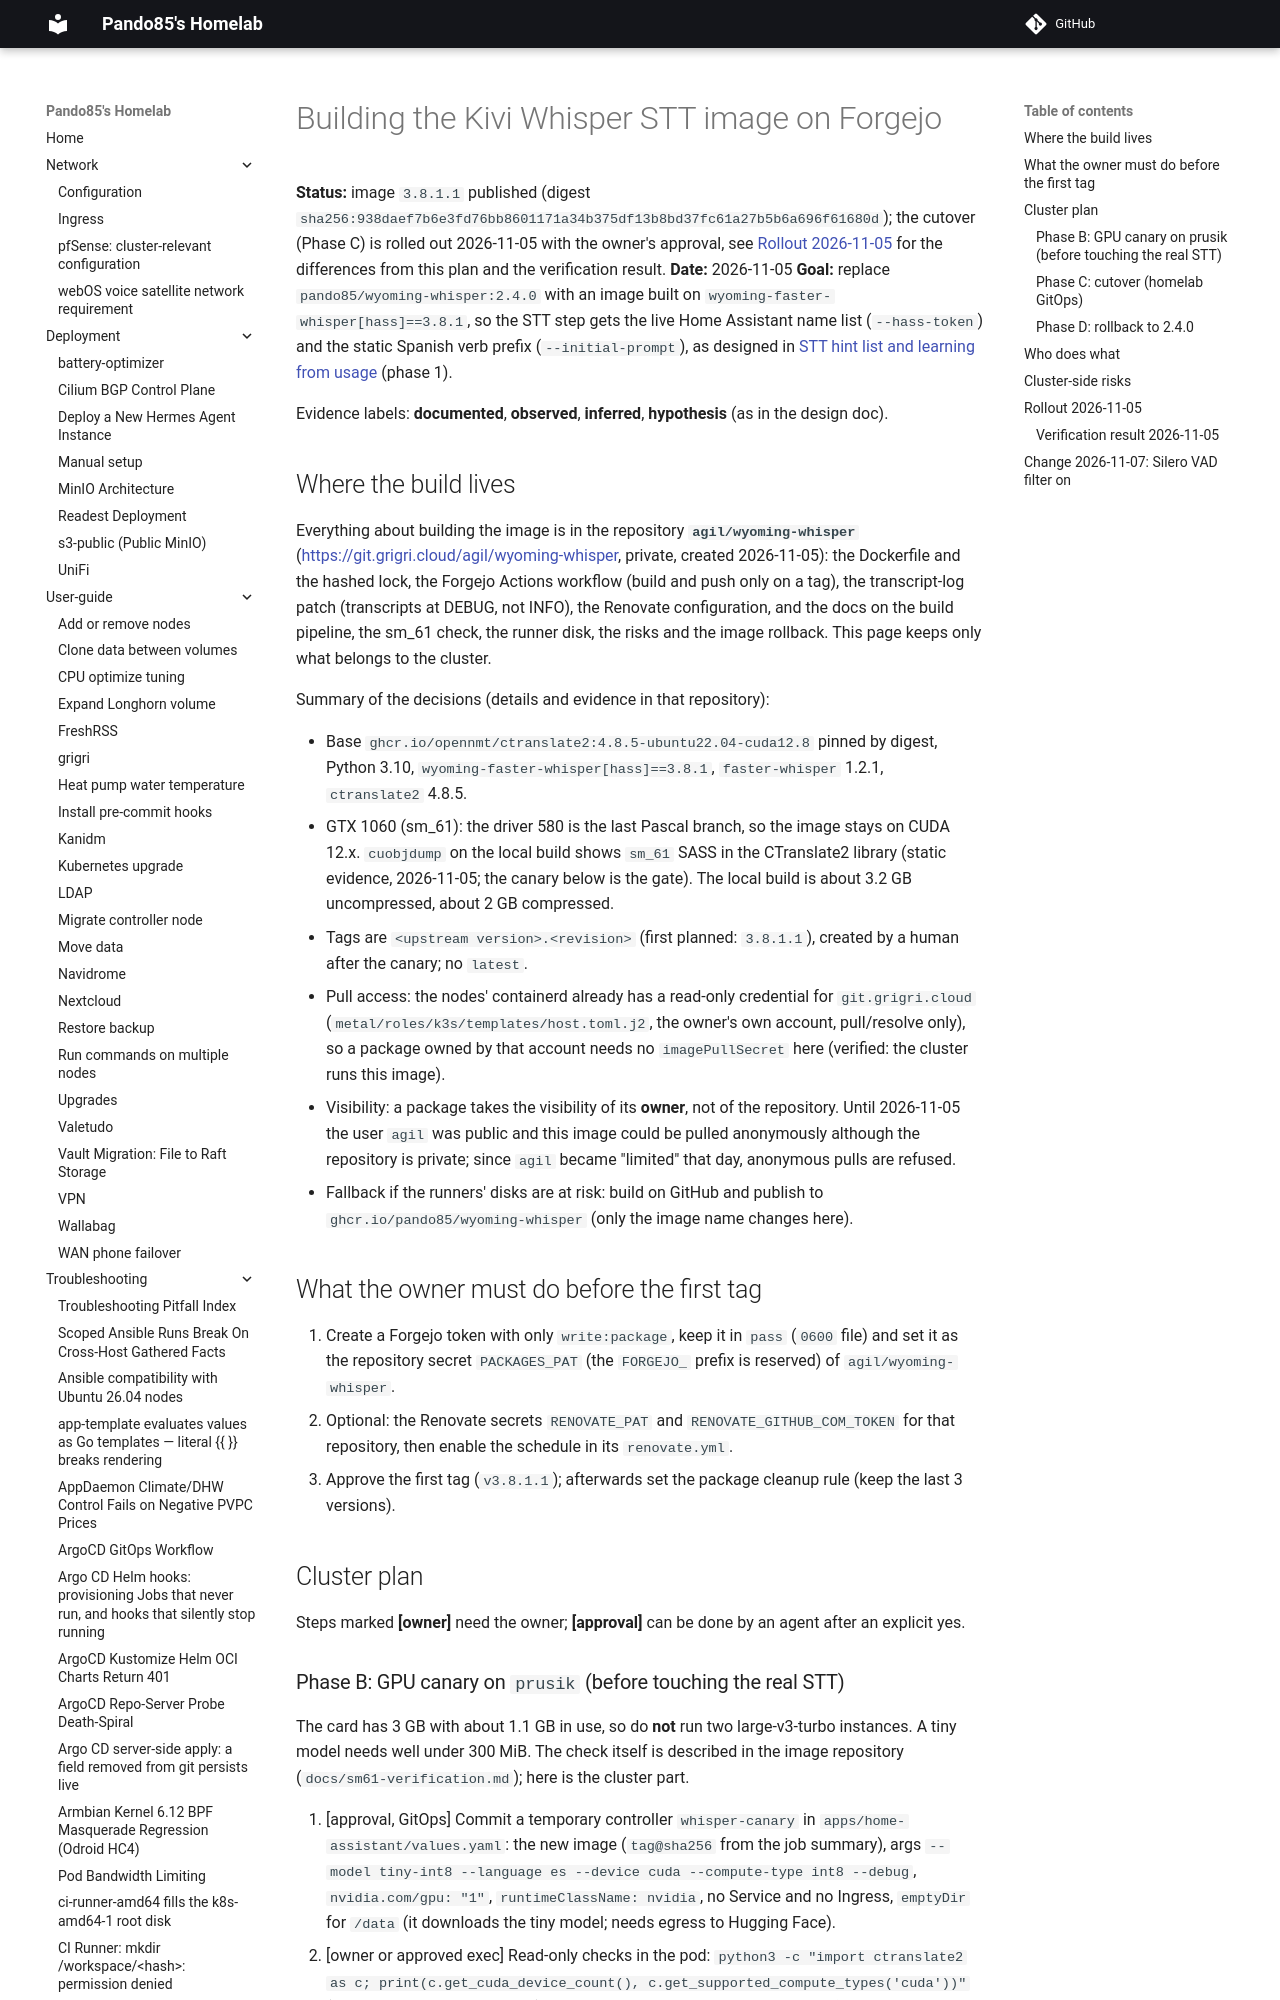

repository: pando85/homelab · page: voice-assistant/whisper-image-build/index.html · generator: mkdocs

# Building the Kivi Whisper STT image on Forgejo

**Status:** image `3.8.1.1` published (digest `sha256:938daef7b6e3fd76bb8601171a34b375df13b8bd37fc61a27b5b6a696f61680d`);
the cutover (Phase C) is rolled out 2026-11-05 with the owner's approval, see
[Rollout 2026-11-05](#rollout-2026-11-05) for the differences from this plan and the verification result.
**Date:** 2026-11-05
**Goal:** replace `pando85/wyoming-whisper:2.4.0` with an image built on
`wyoming-faster-whisper[hass]==3.8.1`, so the STT step gets the live Home Assistant name list
(`--hass-token`) and the static Spanish verb prefix (`--initial-prompt`), as designed in
[STT hint list and learning from usage](stt-hint-list-and-learning.md) (phase 1).

Evidence labels: **documented**, **observed**, **inferred**, **hypothesis** (as in the design doc).

## Where the build lives

Everything about building the image is in the repository **`agil/wyoming-whisper`**
(<https://git.grigri.cloud/agil/wyoming-whisper>, private, created 2026-11-05): the Dockerfile and the
hashed lock, the Forgejo Actions workflow (build and push only on a tag), the transcript-log patch
(transcripts at DEBUG, not INFO), the Renovate configuration, and the docs on the build pipeline, the
sm_61 check, the runner disk, the risks and the image rollback. This page keeps only what belongs to the
cluster.

Summary of the decisions (details and evidence in that repository):

- Base `ghcr.io/opennmt/ctranslate2:4.8.5-ubuntu22.04-cuda12.8` pinned by digest, Python 3.10,
  `wyoming-faster-whisper[hass]==3.8.1`, `faster-whisper` 1.2.1, `ctranslate2` 4.8.5.
- GTX 1060 (sm_61): the driver 580 is the last Pascal branch, so the image stays on CUDA 12.x.
  `cuobjdump` on the local build shows `sm_61` SASS in the CTranslate2 library (static evidence, 2026-11-05;
  the canary below is the gate). The local build is about 3.2 GB uncompressed, about 2 GB compressed.
- Tags are `<upstream version>.<revision>` (first planned: `3.8.1.1`), created by a human after the canary;
  no `latest`.
- Pull access: the nodes' containerd already has a read-only credential for `git.grigri.cloud`
  (`metal/roles/k3s/templates/host.toml.j2`, the owner's own account, pull/resolve only), so a
  package owned by that account needs no `imagePullSecret` here (verified: the cluster runs this image).
- Visibility: a package takes the visibility of its **owner**, not of the repository. Until
  2026-11-05 the user `agil` was public and this image could be pulled anonymously although the
  repository is private; since `agil` became "limited" that day, anonymous pulls are refused.
- Fallback if the runners' disks are at risk: build on GitHub and publish to `ghcr.io/pando85/wyoming-whisper`
  (only the image name changes here).

## What the owner must do before the first tag

1. Create a Forgejo token with only `write:package`, keep it in `pass` (`0600` file) and set it as the
   repository secret `PACKAGES_PAT` (the `FORGEJO_` prefix is reserved) of `agil/wyoming-whisper`.
2. Optional: the Renovate secrets `RENOVATE_PAT` and `RENOVATE_GITHUB_COM_TOKEN` for that repository, then
   enable the schedule in its `renovate.yml`.
3. Approve the first tag (`v3.8.1.1`); afterwards set the package cleanup rule (keep the last 3 versions).

## Cluster plan

Steps marked **[owner]** need the owner; **[approval]** can be done by an agent after an explicit yes.
